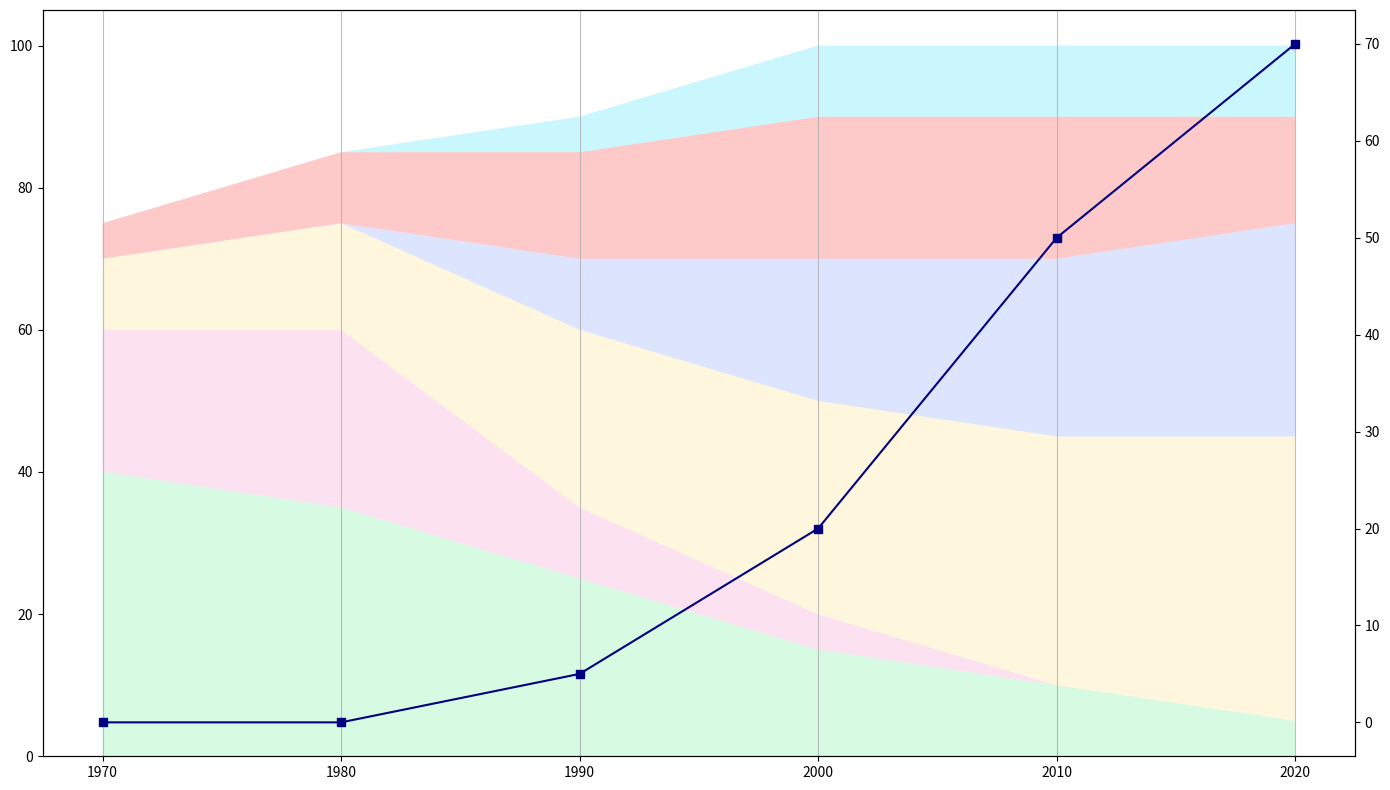

Recreate this plot in Python.
import numpy as np
import matplotlib.pyplot as plt

decades = np.arange(1970, 2030, 10)

rock = [40, 35, 25, 15, 10, 5]
disco = [20, 25, 10, 5, 0, 0]
pop = [10, 15, 25, 30, 35, 40]
hip_hop = [0, 0, 10, 20, 25, 30]
electronic = [5, 10, 15, 20, 20, 15]
indie = [0, 0, 5, 10, 10, 10]

stacked_data = np.vstack([rock, disco, pop, hip_hop, electronic, indie])

streaming_services = [0, 0, 5, 20, 50, 70]

fig, ax1 = plt.subplots(figsize=(14, 8))

altered_colors = ['#bbf7d0', '#fbcfe8', '#fef3c7', '#c7d2fe', '#fca5a5', '#a5f3fc']
ax1.stackplot(decades, stacked_data, colors=altered_colors, alpha=0.6)

ax1.set_xticks(decades)
ax1.grid(axis='x', linestyle='-', alpha=0.8)

ax2 = ax1.twinx()
ax2.plot(decades, streaming_services, color='navy', linestyle='-', marker='s')

plt.tight_layout()
plt.show()
